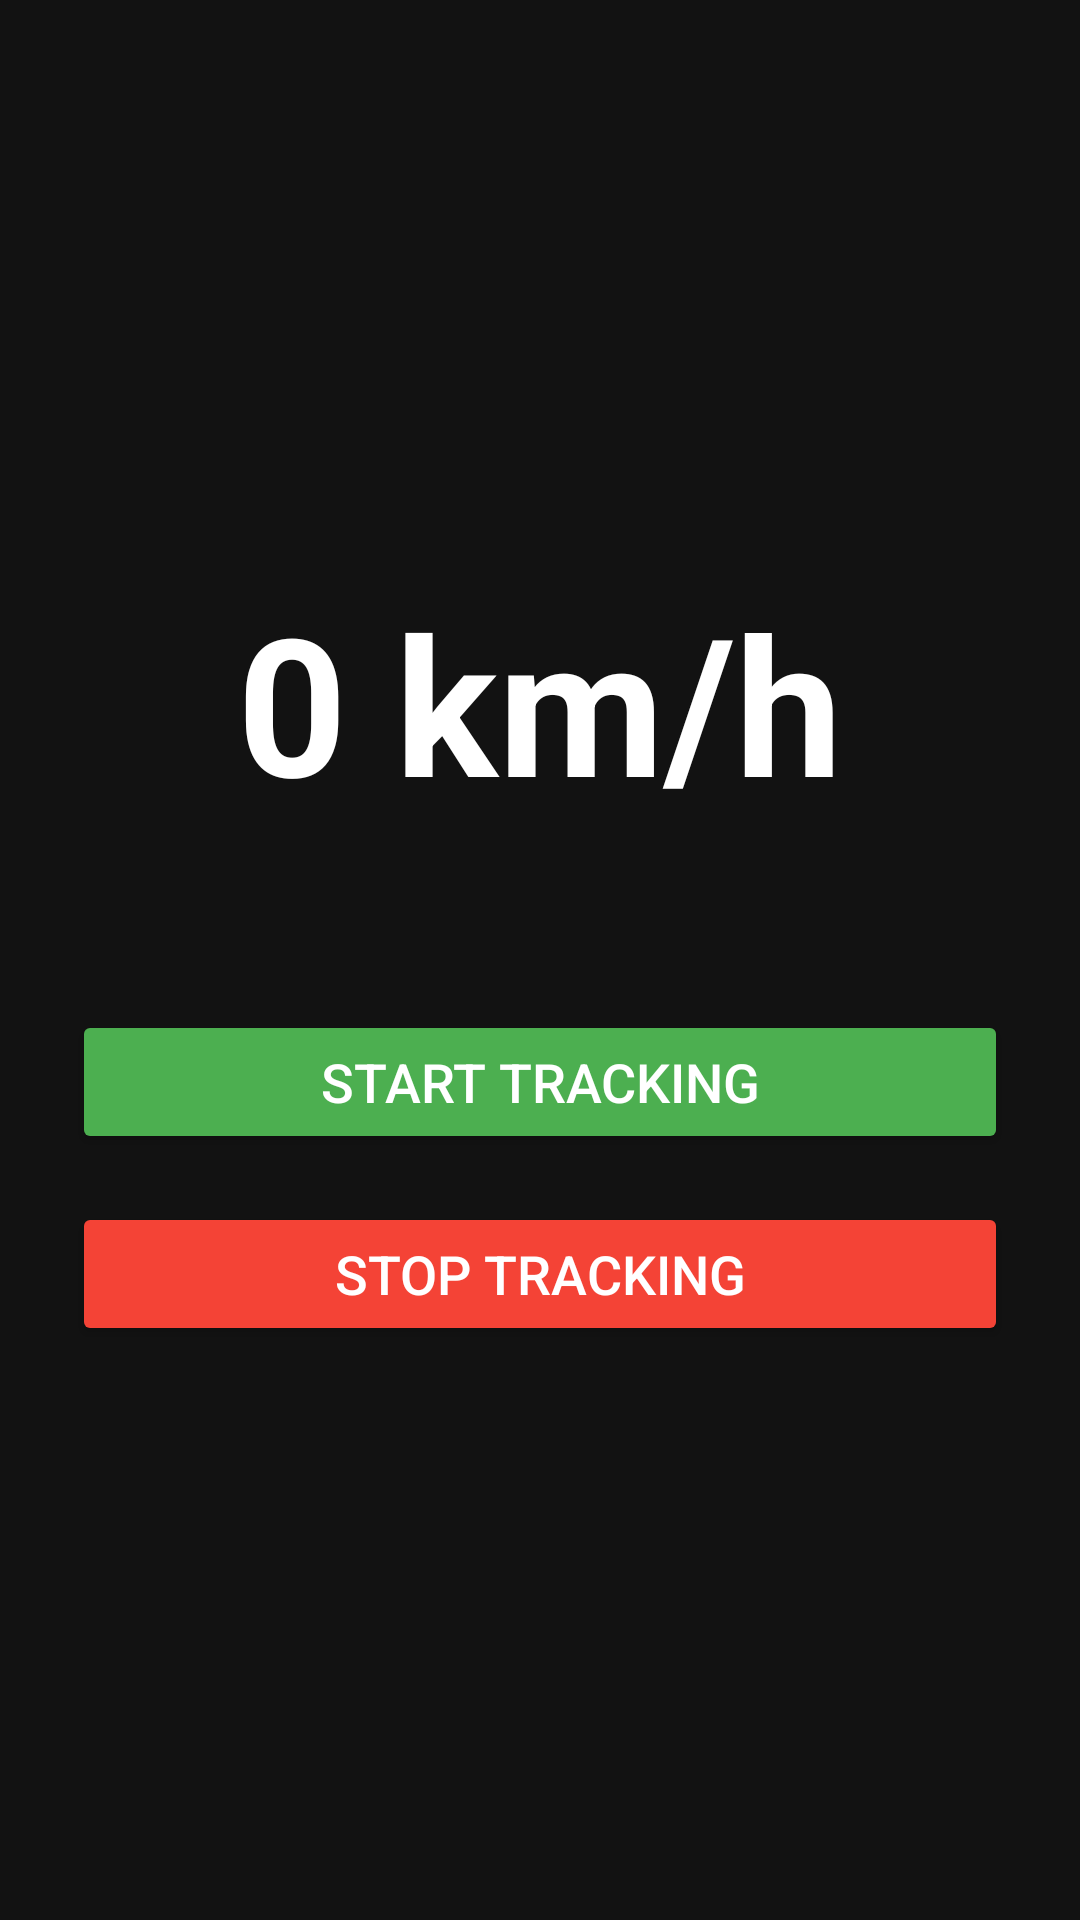

The Android layout XML behind this screen, and the referenced resources:
<!-- AndroidManifest.xml: application theme Theme.SpeedTrackerLibrary -->
<!-- res/layout/activity_main.xml -->
<?xml version="1.0" encoding="utf-8"?>
<LinearLayout xmlns:android="http://schemas.android.com/apk/res/android"
    android:id="@+id/rootLayout"
    android:layout_width="match_parent"
    android:layout_height="match_parent"
    android:orientation="vertical"
    android:gravity="center"
    android:background="#121212"
    android:padding="24dp">

    <TextView
        android:id="@+id/speedTextView"
        android:layout_width="wrap_content"
        android:layout_height="wrap_content"
        android:text="0 km/h"
        android:textSize="64sp"
        android:textColor="#FFFFFF"
        android:textStyle="bold"
        android:layout_marginBottom="60dp" />

    <Button
        android:id="@+id/startServiceButton"
        android:layout_width="match_parent"
        android:layout_height="wrap_content"
        android:text="Start Tracking"
        android:textSize="18sp"
        android:backgroundTint="#4CAF50"
        android:textColor="#FFFFFF"
        android:layout_marginBottom="16dp" />

    <Button
        android:id="@+id/stopServiceButton"
        android:layout_width="match_parent"
        android:layout_height="wrap_content"
        android:text="Stop Tracking"
        android:textSize="18sp"
        android:backgroundTint="#F44336"
        android:textColor="#FFFFFF" />

</LinearLayout>
<!-- resources referenced by this layout -->
<resources>
  <style name="Theme.SpeedTrackerLibrary" parent="Base.Theme.SpeedTrackerLibrary" />
  <style name="Base.Theme.SpeedTrackerLibrary" parent="Theme.Material3.DayNight.NoActionBar">
          
          
      </style>
</resources>
